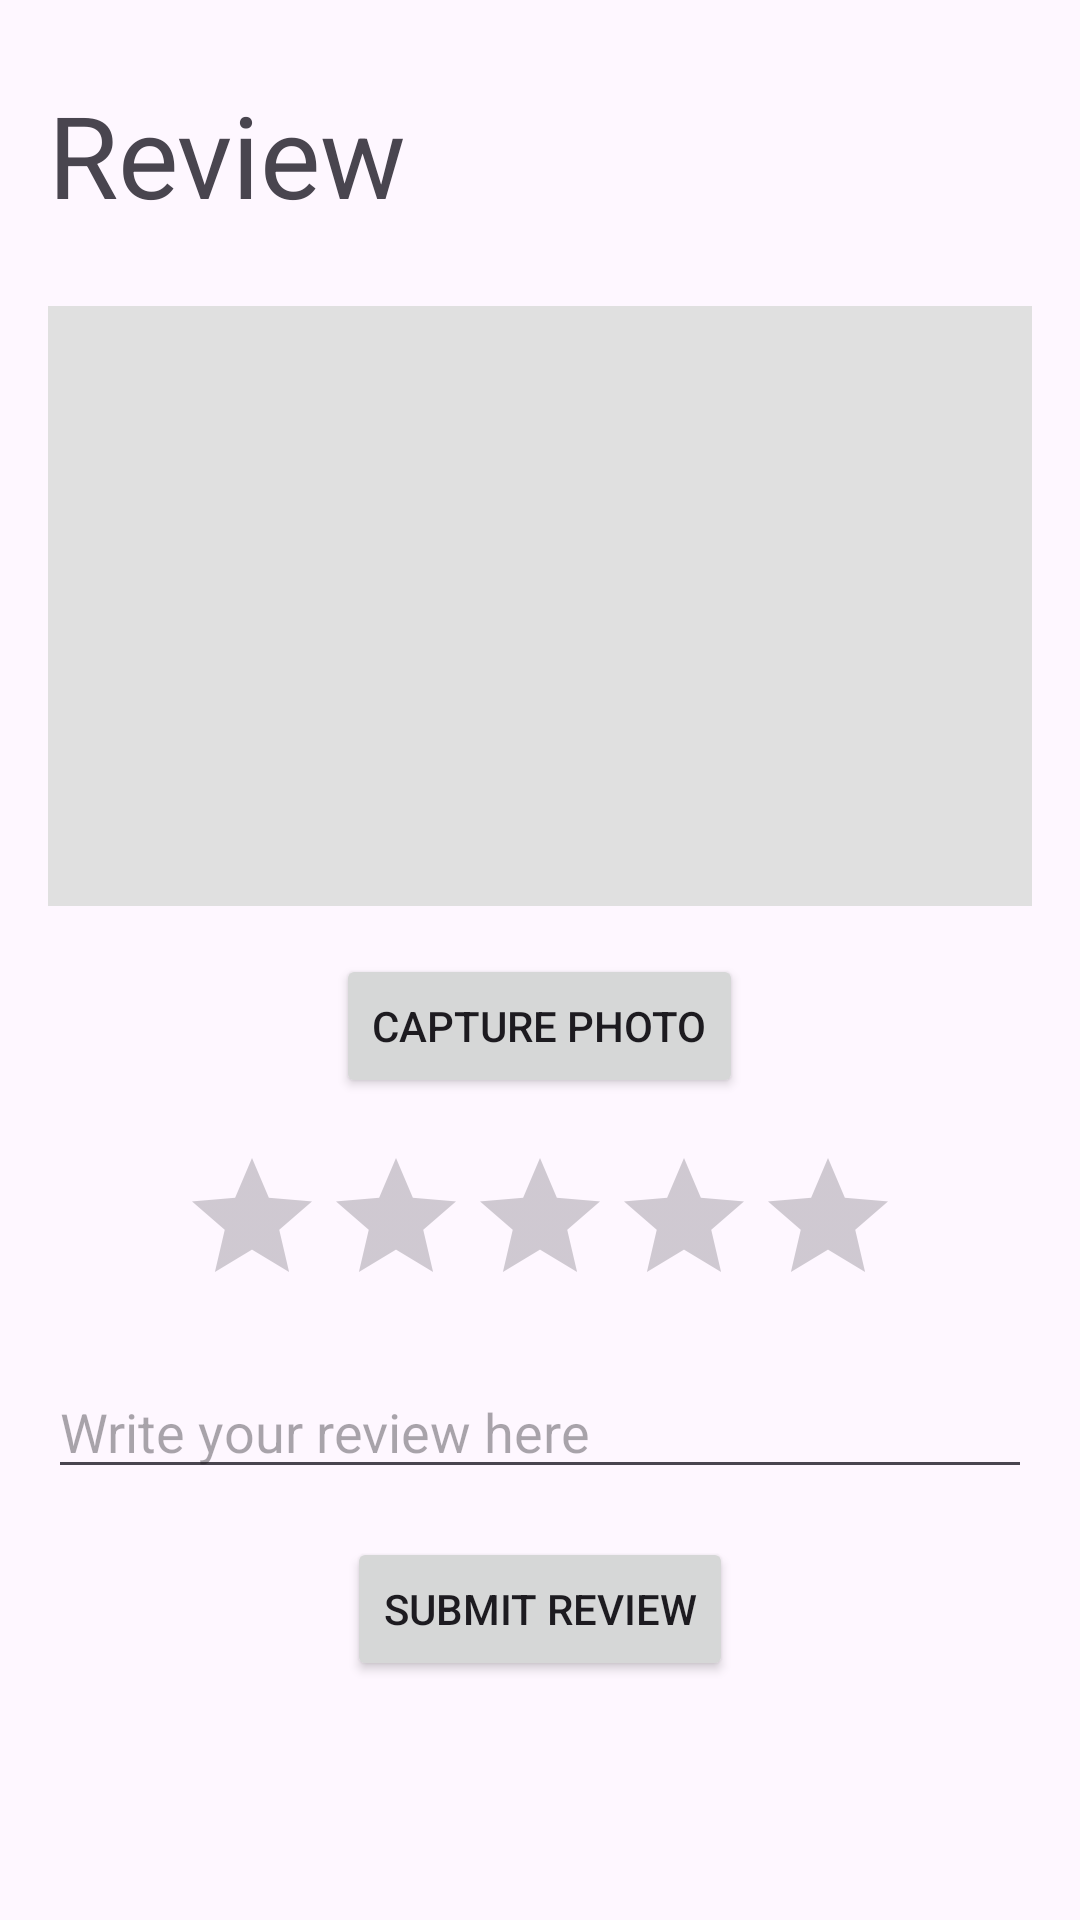

This screen was rendered from an Android layout file. Write that file and the resources it references.
<!-- AndroidManifest.xml: application theme Theme.NewRestaurant -->
<!-- res/layout/activity_review.xml -->
<?xml version="1.0" encoding="utf-8"?>
<RelativeLayout xmlns:android="http://schemas.android.com/apk/res/android"
    xmlns:app="http://schemas.android.com/apk/res-auto"
    xmlns:tools="http://schemas.android.com/tools"
    android:layout_width="match_parent"
    android:layout_height="match_parent"
    android:padding="16dp"
    tools:context=".ReviewActivity">

    <ImageView
        android:id="@+id/photoImageView"
        android:layout_width="match_parent"
        android:layout_height="200dp"
        android:layout_alignParentTop="true"
        android:layout_centerHorizontal="true"
        android:layout_marginTop="86dp"
        android:layout_marginBottom="16dp"
        android:background="#e0e0e0"
        android:scaleType="centerCrop" />

    <Button
        android:id="@+id/capturePhotoButton"
        android:layout_width="wrap_content"
        android:layout_height="wrap_content"
        android:text="Capture Photo"
        android:layout_below="@id/photoImageView"
        android:layout_centerHorizontal="true"
        android:layout_marginBottom="16dp" />

    <RatingBar
        android:id="@+id/reviewRatingBar"
        android:layout_width="wrap_content"
        android:layout_height="wrap_content"
        android:layout_below="@id/capturePhotoButton"
        android:layout_centerHorizontal="true"
        android:layout_marginBottom="16dp" />

    <EditText
        android:id="@+id/reviewEditText"
        android:layout_width="match_parent"
        android:layout_height="wrap_content"
        android:layout_below="@id/reviewRatingBar"
        android:layout_marginBottom="16dp"
        android:hint="Write your review here" />

    <Button
        android:id="@+id/submitReviewButton"
        android:layout_width="wrap_content"
        android:layout_height="wrap_content"
        android:text="Submit Review"
        android:layout_below="@id/reviewEditText"
        android:layout_centerHorizontal="true" />
    <TextView
        android:layout_width="match_parent"
        android:layout_height="wrap_content"
        android:layout_alignParentTop="true"
        android:layout_centerHorizontal="true"
        android:layout_marginTop="10dp"
        android:layout_marginBottom="16dp"
        android:text="Review"
        android:textSize="38dp" />

</RelativeLayout>
<!-- resources referenced by this layout -->
<resources>
  <style name="Theme.NewRestaurant" parent="Base.Theme.NewRestaurant" />
  <style name="Base.Theme.NewRestaurant" parent="Theme.Material3.DayNight.NoActionBar">
          
          
      </style>
</resources>
